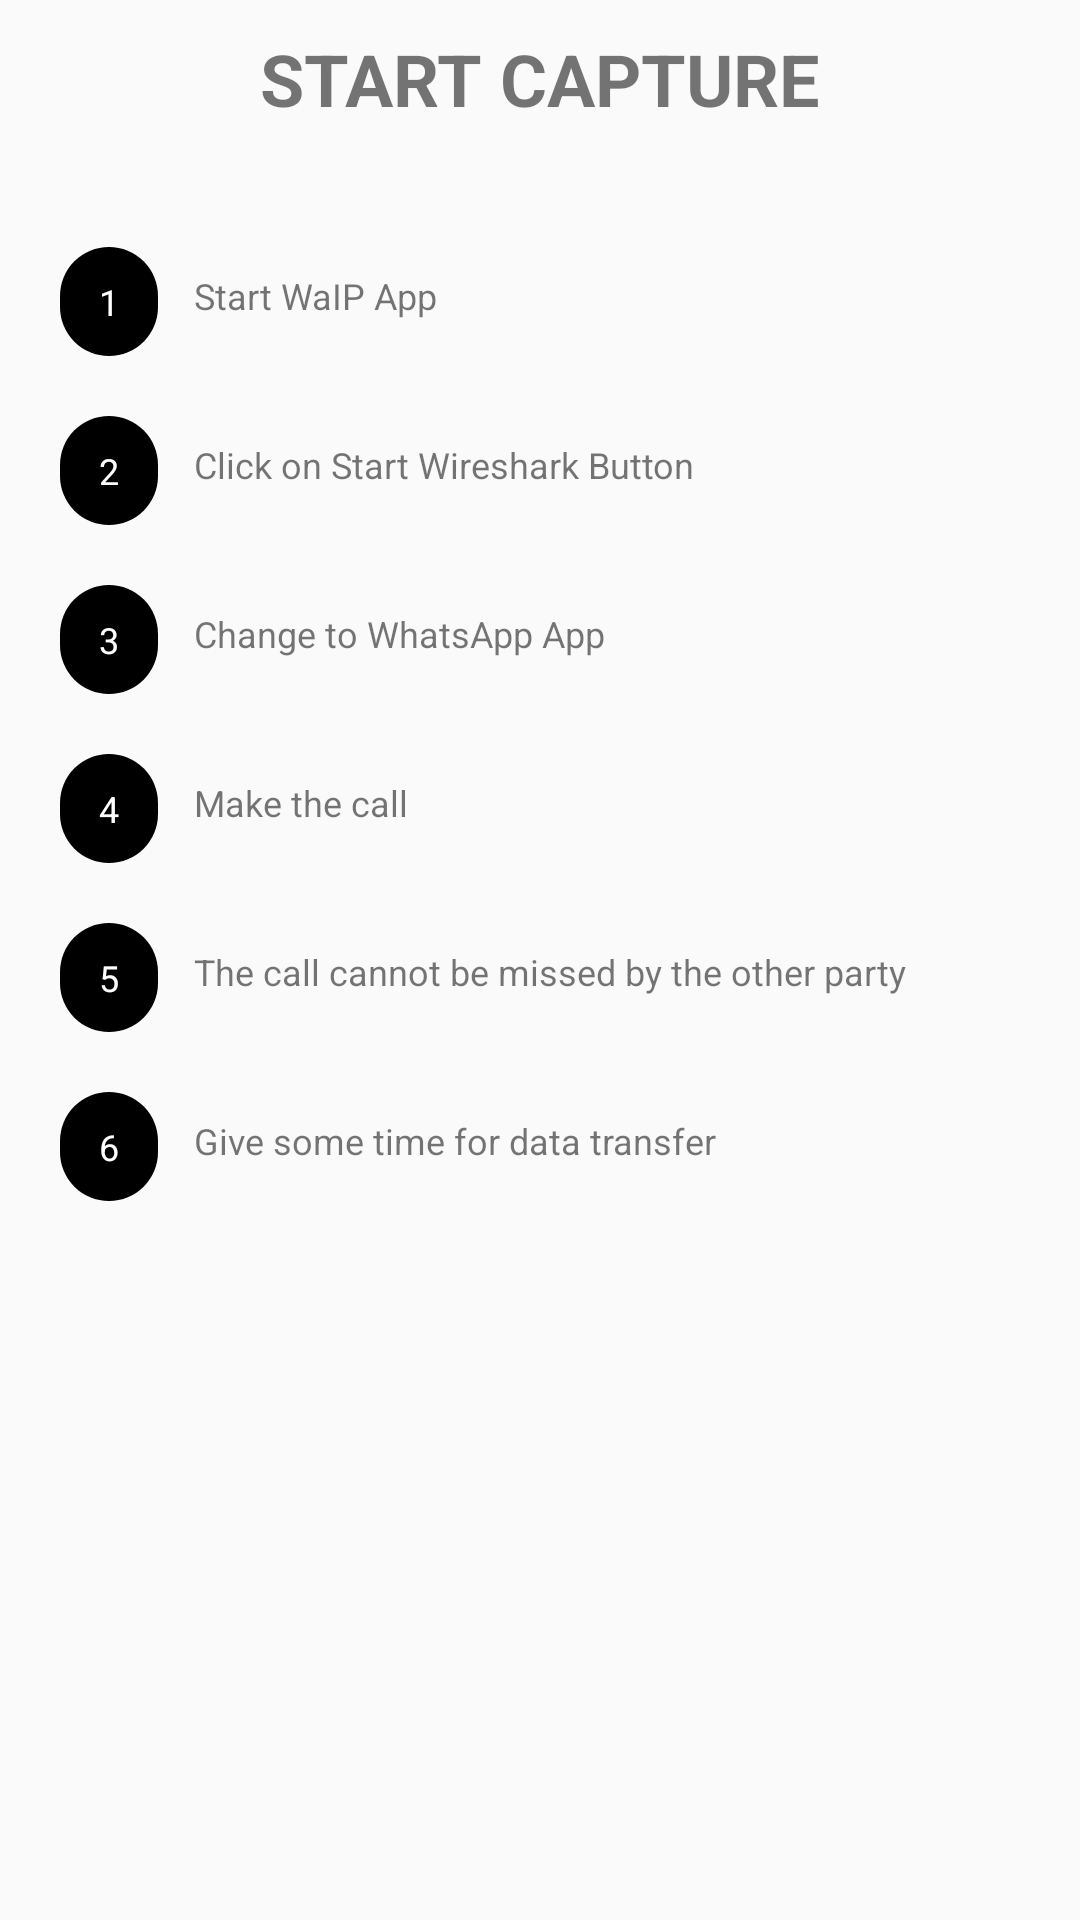

Write the Android layout XML for this screen, with the resource values it uses.
<!-- AndroidManifest.xml: application theme Theme.WCallIP -->
<!-- res/layout/fragment_step1.xml -->
<?xml version="1.0" encoding="utf-8"?>

<androidx.constraintlayout.widget.ConstraintLayout xmlns:android="http://schemas.android.com/apk/res/android"
    xmlns:app="http://schemas.android.com/apk/res-auto"
    xmlns:tools="http://schemas.android.com/tools"
    android:layout_width="match_parent"
    android:layout_height="match_parent"
    tools:context=".ui.step1.Step1Fragment">

    <TextView
        android:id="@+id/textView19"
        android:layout_width="wrap_content"
        android:layout_height="wrap_content"
        android:layout_marginStart="12dp"
        android:layout_marginLeft="12dp"
        android:layout_marginTop="40dp"
        android:text="Give some time for data transfer"
        android:textSize="12sp"
        app:layout_constraintStart_toEndOf="@+id/textView15"
        app:layout_constraintTop_toBottomOf="@+id/textView18" />

    <TextView
        android:id="@+id/textView17"
        android:layout_width="wrap_content"
        android:layout_height="wrap_content"
        android:layout_marginStart="12dp"
        android:layout_marginLeft="12dp"
        android:layout_marginTop="40dp"
        android:text="Make the call"
        android:textSize="12sp"
        app:layout_constraintStart_toEndOf="@+id/textView13"
        app:layout_constraintTop_toBottomOf="@+id/textView16" />

    <TextView
        android:id="@+id/textView18"
        android:layout_width="wrap_content"
        android:layout_height="wrap_content"
        android:layout_marginStart="12dp"
        android:layout_marginLeft="12dp"
        android:layout_marginTop="40dp"
        android:text="The call cannot be missed by the other party"
        android:textSize="12sp"
        app:layout_constraintStart_toEndOf="@+id/textView14"
        app:layout_constraintTop_toBottomOf="@+id/textView17" />

    <TextView
        android:id="@+id/textView16"
        android:layout_width="wrap_content"
        android:layout_height="wrap_content"
        android:layout_marginStart="12dp"
        android:layout_marginLeft="12dp"
        android:layout_marginTop="40dp"
        android:text="Change to WhatsApp App"
        android:textSize="12sp"
        app:layout_constraintStart_toEndOf="@+id/textView12"
        app:layout_constraintTop_toBottomOf="@+id/textView11" />

    <TextView
        android:id="@+id/textView15"
        android:layout_width="wrap_content"
        android:layout_height="wrap_content"
        android:layout_marginStart="20dp"
        android:layout_marginLeft="20dp"
        android:layout_marginTop="20dp"
        android:background="@drawable/pill_bg"
        android:text=" 6 "
        android:textColor="@color/white"
        android:textSize="12sp"
        app:layout_constraintStart_toStartOf="parent"
        app:layout_constraintTop_toBottomOf="@+id/textView14" />

    <TextView
        android:id="@+id/textView14"
        android:layout_width="wrap_content"
        android:layout_height="wrap_content"
        android:layout_marginStart="20dp"
        android:layout_marginLeft="20dp"
        android:layout_marginTop="20dp"
        android:background="@drawable/pill_bg"
        android:text=" 5 "
        android:textColor="@color/white"
        android:textSize="12sp"
        app:layout_constraintStart_toStartOf="parent"
        app:layout_constraintTop_toBottomOf="@+id/textView13" />

    <TextView
        android:id="@+id/textView13"
        android:layout_width="wrap_content"
        android:layout_height="wrap_content"
        android:layout_marginStart="20dp"
        android:layout_marginLeft="20dp"
        android:layout_marginTop="20dp"
        android:background="@drawable/pill_bg"
        android:text=" 4 "
        android:textColor="@color/white"
        android:textSize="12sp"
        app:layout_constraintStart_toStartOf="parent"
        app:layout_constraintTop_toBottomOf="@+id/textView12" />

    <TextView
        android:id="@+id/textView12"
        android:layout_width="wrap_content"
        android:layout_height="wrap_content"
        android:layout_marginStart="20dp"
        android:layout_marginLeft="20dp"
        android:layout_marginTop="20dp"
        android:background="@drawable/pill_bg"
        android:text=" 3 "
        android:textColor="@color/white"
        android:textSize="12sp"
        app:layout_constraintStart_toStartOf="parent"
        app:layout_constraintTop_toBottomOf="@+id/textView10" />

    <TextView
        android:id="@+id/textView11"
        android:layout_width="wrap_content"
        android:layout_height="wrap_content"
        android:layout_marginStart="12dp"
        android:layout_marginLeft="12dp"
        android:layout_marginTop="40dp"
        android:text="Click on Start Wireshark Button"
        android:textSize="12sp"
        app:layout_constraintStart_toEndOf="@+id/textView10"
        app:layout_constraintTop_toBottomOf="@+id/textView8" />

    <TextView
        android:id="@+id/textView10"
        android:layout_width="wrap_content"
        android:layout_height="wrap_content"
        android:layout_marginStart="20dp"
        android:layout_marginLeft="20dp"
        android:layout_marginTop="20dp"
        android:background="@drawable/pill_bg"
        android:text=" 2 "
        android:textColor="@color/white"
        android:textSize="12sp"
        app:layout_constraintStart_toStartOf="parent"
        app:layout_constraintTop_toBottomOf="@+id/textView7" />

    <TextView
        android:id="@+id/step1_title"
        android:layout_width="wrap_content"
        android:layout_height="0dp"
        android:layout_marginTop="10dp"
        android:text="START CAPTURE"
        android:textSize="24sp"
        android:textStyle="bold"
        app:layout_constraintEnd_toEndOf="parent"
        app:layout_constraintStart_toStartOf="parent"
        app:layout_constraintTop_toTopOf="parent" />

    <TextView
        android:id="@+id/textView7"
        android:layout_width="wrap_content"
        android:layout_height="wrap_content"
        android:layout_marginStart="20dp"
        android:layout_marginLeft="20dp"
        android:layout_marginTop="40dp"
        android:background="@drawable/pill_bg"
        android:text=" 1 "
        android:textColor="@color/white"
        android:textSize="12sp"
        app:layout_constraintStart_toStartOf="parent"
        app:layout_constraintTop_toBottomOf="@+id/step1_title" />

    <TextView
        android:id="@+id/textView8"
        android:layout_width="wrap_content"
        android:layout_height="wrap_content"
        android:layout_marginStart="12dp"
        android:layout_marginLeft="12dp"
        android:layout_marginTop="48dp"
        android:text="Start WaIP App"
        android:textSize="12sp"
        app:layout_constraintStart_toEndOf="@+id/textView7"
        app:layout_constraintTop_toBottomOf="@+id/step1_title" />

</androidx.constraintlayout.widget.ConstraintLayout>
<!-- resources referenced by this layout -->
<resources>
  <color name="white">#FFFFFFFF</color>
  <!-- drawable pill_bg (drawable) -->
  <shape xmlns:android="http://schemas.android.com/apk/res/android">
  
    <solid android:color="#000000" />
  
    <padding
        android:left="10dp"
        android:right="10dp"
        android:bottom="10dp"
        android:top="10dp" />
  
    <corners android:radius="60dp" />
  
  </shape>
  <style name="Theme.WCallIP" parent="Theme.AppCompat.Light.DarkActionBar">
          
          
          
          
          
          
          
          
          
          
          
          
  
  
          <item name="android:actionBarStyle">@style/MyActionBar</item>
          <item name="actionBarStyle">@style/MyActionBar</item>
      </style>
  <style name="MyActionBar" parent="@style/Widget.AppCompat.Light.ActionBar.Solid.Inverse">
          <item name="android:background">@drawable/ab_gradient</item>
          <item name="background">@drawable/ab_gradient</item>
      </style>
  <!-- drawable ab_gradient (drawable) -->
  <?xml version="1.0" encoding="utf-8"?>
  
  <shape xmlns:android="http://schemas.android.com/apk/res/android">
      <gradient
          android:angle="90"
          android:endColor="#414244"
          android:centerColor="#000000"
          android:startColor="#000000"
          android:type="linear" />
  
      <corners
          android:radius="0dp"/>
  
  </shape>
</resources>
